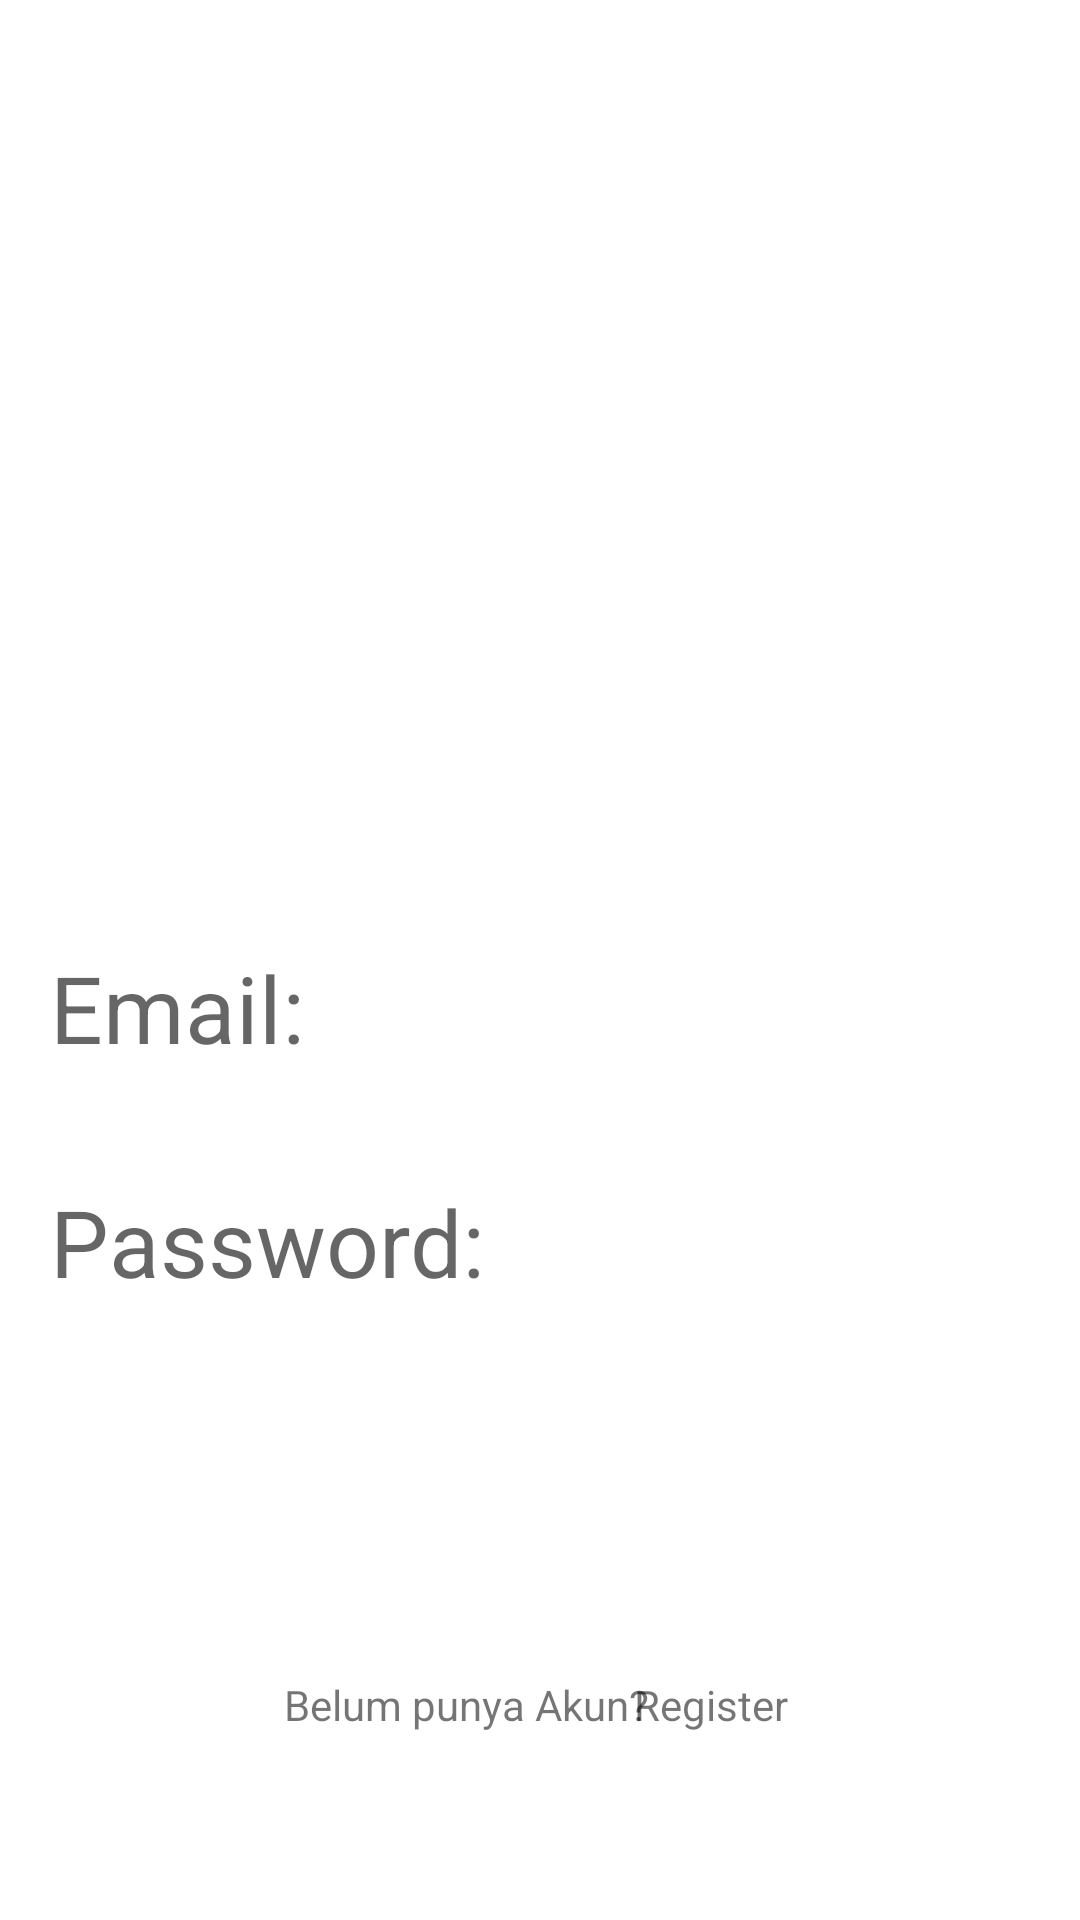

Produce the Android XML layout that renders to this screen, including the resource entries it uses.
<!-- AndroidManifest.xml: application theme Theme.EXEPAM1 -->
<!-- res/layout/home.xml -->
<?xml version="1.0" encoding="utf-8"?>
    <androidx.constraintlayout.widget.ConstraintLayout xmlns:android="http://schemas.android.com/apk/res/android"
        xmlns:app="http://schemas.android.com/apk/res-auto"
        xmlns:tools="http://schemas.android.com/tools"
        android:layout_width="match_parent"
        android:layout_height="match_parent"
        tools:context=".MainActivity"
        android:background="@color/white">

        <ImageView
            android:id="@+id/imageView"
            android:layout_width="204dp"
            android:layout_height="205dp"
            android:layout_marginLeft="16dp"
            android:layout_marginRight="16dp"
            app:layout_constraintBottom_toBottomOf="parent"
            app:layout_constraintHorizontal_bias="0.497"
            app:layout_constraintLeft_toLeftOf="parent"
            app:layout_constraintRight_toRightOf="parent"
            app:layout_constraintTop_toTopOf="parent"
            app:layout_constraintVertical_bias="0.133"
            app:srcCompat="@drawable/login" />

        <EditText
            android:id="@+id/edEmail"
            android:layout_width="353dp"
            android:layout_height="73dp"
            android:layout_marginLeft="16dp"
            android:layout_marginRight="16dp"
            android:background="@drawable/book"
            android:ems="10"
            android:hint="@string/tEmail"
            android:importantForAutofill="no"
            android:inputType="textPersonName"
            android:padding="12dp"
            android:textSize="15pt"
            app:layout_constraintBottom_toBottomOf="parent"
            app:layout_constraintHorizontal_bias="0.461"
            app:layout_constraintLeft_toLeftOf="parent"
            app:layout_constraintRight_toRightOf="parent"
            app:layout_constraintTop_toTopOf="parent"
            app:layout_constraintVertical_bias="0.528" />

        <EditText
            android:id="@+id/edPassword"
            android:layout_width="352dp"
            android:layout_height="74dp"
            android:layout_marginLeft="16dp"
            android:layout_marginRight="16dp"
            android:background="@drawable/book"
            android:ems="10"
            android:hint="@string/tPassword"
            android:importantForAutofill="no"
            android:inputType="textPassword"
            android:padding="12dp"
            android:textSize="15pt"
            app:layout_constraintBottom_toBottomOf="parent"
            app:layout_constraintHorizontal_bias="0.481"
            app:layout_constraintLeft_toLeftOf="parent"
            app:layout_constraintRight_toRightOf="parent"
            app:layout_constraintTop_toTopOf="parent"
            app:layout_constraintVertical_bias="0.666" />

        <Button
            android:id="@+id/btnSignIn"
            android:layout_width="wrap_content"
            android:layout_height="wrap_content"
            android:layout_marginLeft="16dp"
            android:layout_marginRight="16dp"
            android:background="@drawable/book"
            android:paddingLeft="30dp"
            android:paddingRight="30dp"
            android:text="@string/bsignin"
            android:textColor="#ffffff"
            android:textSize="15pt"
            app:layout_constraintBottom_toBottomOf="parent"
            app:layout_constraintHorizontal_bias="0.511"
            app:layout_constraintLeft_toLeftOf="parent"
            app:layout_constraintRight_toRightOf="parent"
            app:layout_constraintTop_toTopOf="parent"
            app:layout_constraintVertical_bias="0.811" />

        <TextView
            android:id="@+id/edRegister"
            android:layout_width="wrap_content"
            android:layout_height="wrap_content"
            android:text="@string/Register"
            app:layout_constraintBottom_toBottomOf="parent"
            app:layout_constraintEnd_toEndOf="parent"
            app:layout_constraintHorizontal_bias="0.685"
            app:layout_constraintStart_toStartOf="parent"
            app:layout_constraintTop_toBottomOf="@+id/btnSignIn"
            app:layout_constraintVertical_bias="0.33" />

        <TextView
            android:id="@+id/edTodo"
            android:layout_width="wrap_content"
            android:layout_height="wrap_content"
            android:text="@string/TODO"
            app:layout_constraintBottom_toBottomOf="parent"
            app:layout_constraintEnd_toEndOf="parent"
            app:layout_constraintHorizontal_bias="0.397"
            app:layout_constraintStart_toStartOf="parent"
            app:layout_constraintTop_toBottomOf="@+id/btnSignIn"
            app:layout_constraintVertical_bias="0.33" />

    </androidx.constraintlayout.widget.ConstraintLayout>
<!-- resources referenced by this layout -->
<resources>
  <string name="Register">Register</string>
  <string name="TODO">Belum punya Akun?</string>
  <string name="bsignin">Sign-In</string>
  <string name="tEmail">Email: </string>
  <string name="tPassword">Password: </string>
  <style name="Theme.EXEPAM1" parent="Theme.MaterialComponents.DayNight.DarkActionBar">
          
          <item name="colorPrimary">@color/purple_500</item>
          <item name="colorPrimaryVariant">@color/purple_700</item>
          <item name="colorOnPrimary">@color/white</item>
          
          <item name="colorSecondary">@color/teal_200</item>
          <item name="colorSecondaryVariant">@color/teal_700</item>
          <item name="colorOnSecondary">@color/black</item>
          
          <item name="android:statusBarColor" tools:targetApi="l">?attr/colorPrimaryVariant</item>
          
      </style>
  <!-- not gathered from this repository: default colours our renderer supplied (Android Studio template values) -->
  <color name="purple_500">#FF6200EE</color>
  <color name="purple_700">#FF3700B3</color>
  <color name="teal_200">#FF03DAC5</color>
  <color name="teal_700">#FF018786</color>
  <color name="black">#FF000000</color>
  <color name="white">#FFFFFFFF</color>
</resources>
